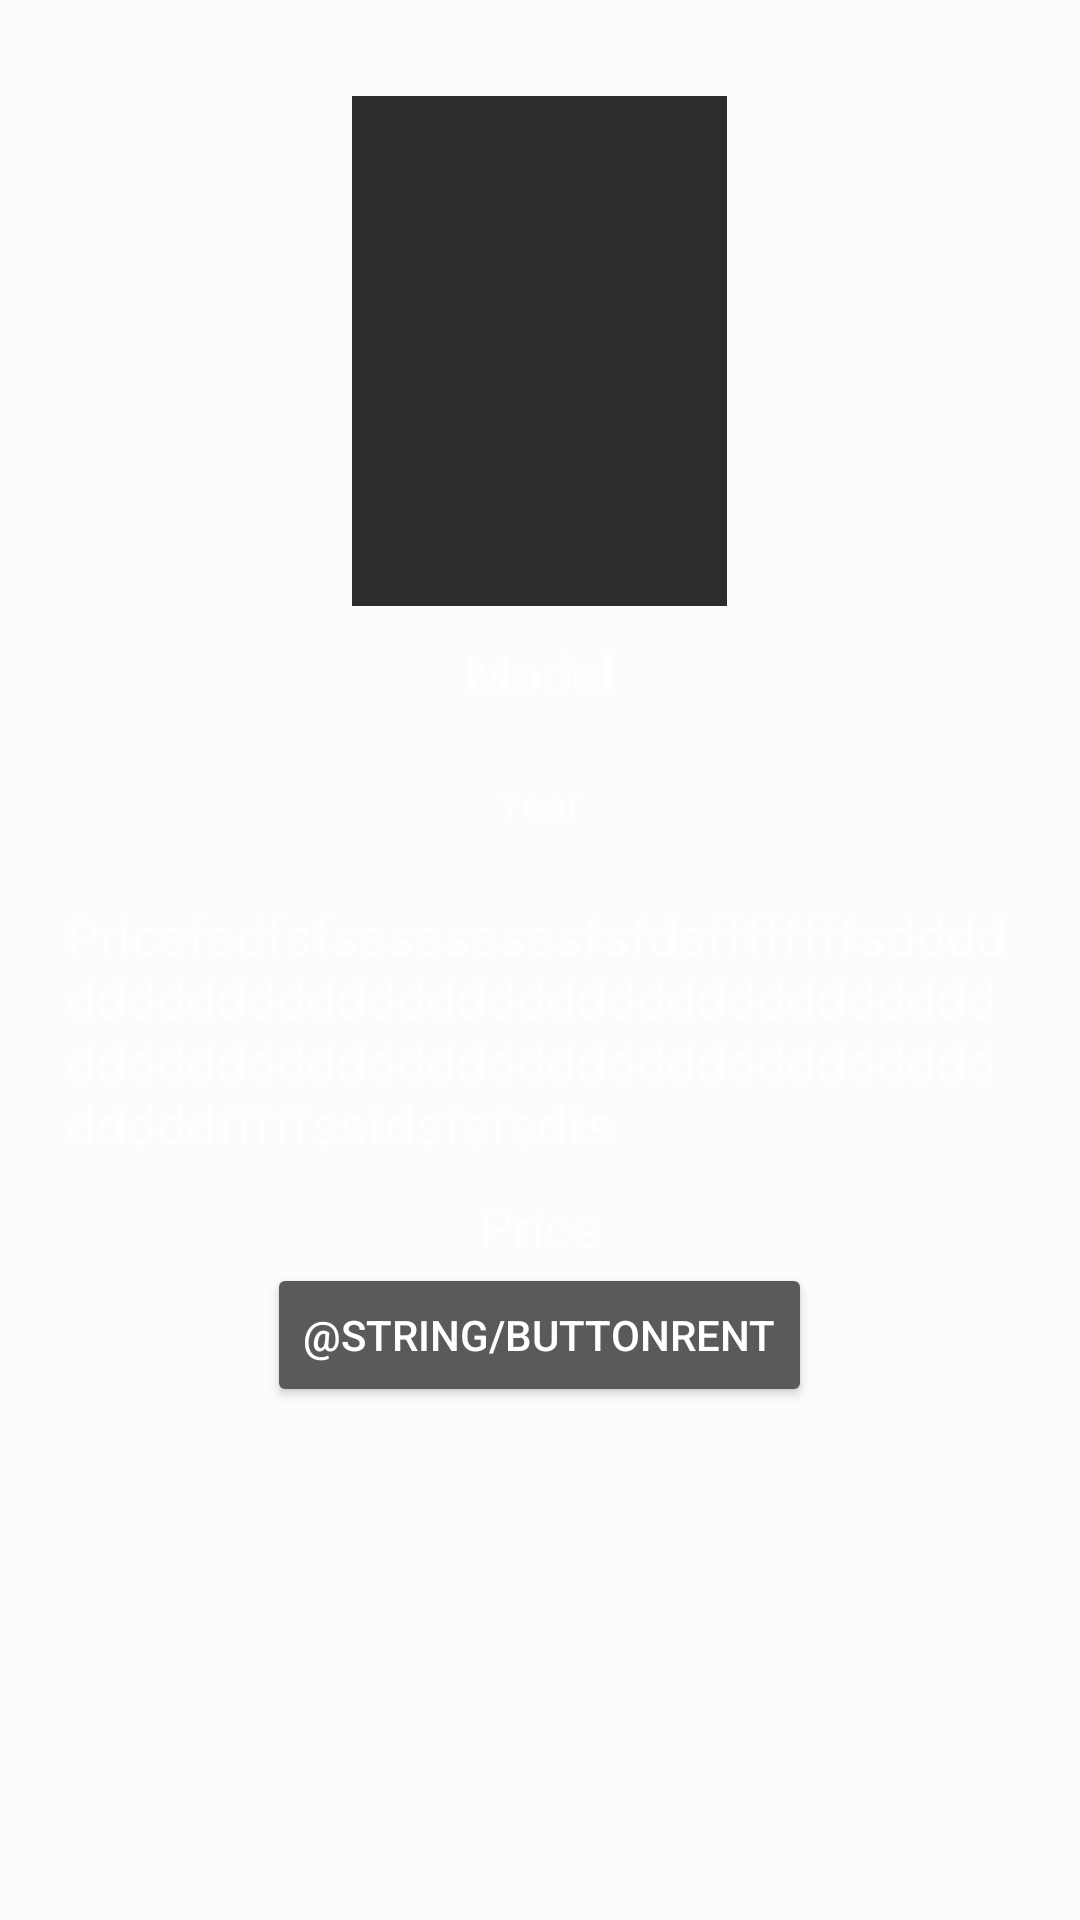

Write the Android layout XML for this screen, with the resource values it uses.
<!-- AndroidManifest.xml: application theme AppTheme -->
<!-- res/layout/activity_car.xml -->
<?xml version="1.0" encoding="utf-8"?>
<LinearLayout xmlns:android="http://schemas.android.com/apk/res/android"
    xmlns:app="http://schemas.android.com/apk/res-auto"
    xmlns:tools="http://schemas.android.com/tools"
    android:layout_width="match_parent"
    android:layout_height="match_parent"
    tools:context=".CarRentalActivity"
    android:background="#fcfcfc">

    <android.support.v4.widget.NestedScrollView
        android:layout_width="match_parent"
        android:layout_height="match_parent"
        android:layout_marginTop="10dp"
        android:padding="10dp">

        <LinearLayout
            android:layout_width="match_parent"
            android:layout_height="match_parent"
            android:gravity="center"
            android:padding="12dp"
            android:orientation="vertical">

            <ImageView
                android:layout_width="125dp"
                android:layout_height="170dp"
                android:background="#2d2d2d"
                android:id="@+id/carthumbnail"
                android:scaleType="centerCrop"/>

            <TextView
                android:id="@+id/Model"
                android:layout_width="wrap_content"
                android:layout_height="wrap_content"
                android:text="Model"
                android:layout_marginTop="10dp"
                android:textSize="18sp"
                android:textStyle="bold"/>

            <TextView
                android:id="@+id/Year"
                android:layout_width="wrap_content"
                android:layout_height="wrap_content"
                android:text="Year"
                android:padding="12dp"
                android:layout_marginTop="10dp"/>

            <TextView
                android:id="@+id/Details"
                android:textSize="18sp"
                android:layout_marginTop="10dp"
                android:layout_width="wrap_content"
                android:layout_height="wrap_content"
                android:text="Pricefsdfsfsssssssssfsfdsffffffffsdddddddddddddddddddddddddddddddddddddddddddddddddddddddddddddddddddddddfffffssfdsfsfsdfs"/>
            <TextView
                android:id="@+id/Price"
                android:textSize="18sp"
                android:layout_marginTop="10dp"
                android:layout_width="wrap_content"
                android:layout_height="wrap_content"
                android:text="Price"/>

            <Button
                android:layout_width="wrap_content"
                android:text="@string/buttonRent"
                android:layout_height="wrap_content" />



        </LinearLayout>



    </android.support.v4.widget.NestedScrollView>


</LinearLayout>
<!-- resources referenced by this layout -->
<resources>
  <style name="AppTheme" parent="Theme.AppCompat.NoActionBar">
          
          <item name="colorPrimary">@color/colorPrimary</item>
          <item name="colorPrimaryDark">@color/colorPrimaryDark</item>
          <item name="colorAccent">@color/colorAccent</item>
      </style>
  <color name="colorPrimary">#278be3</color>
  <color name="colorPrimaryDark">#0f5998</color>
  <color name="colorAccent">#0f5998</color>
</resources>
